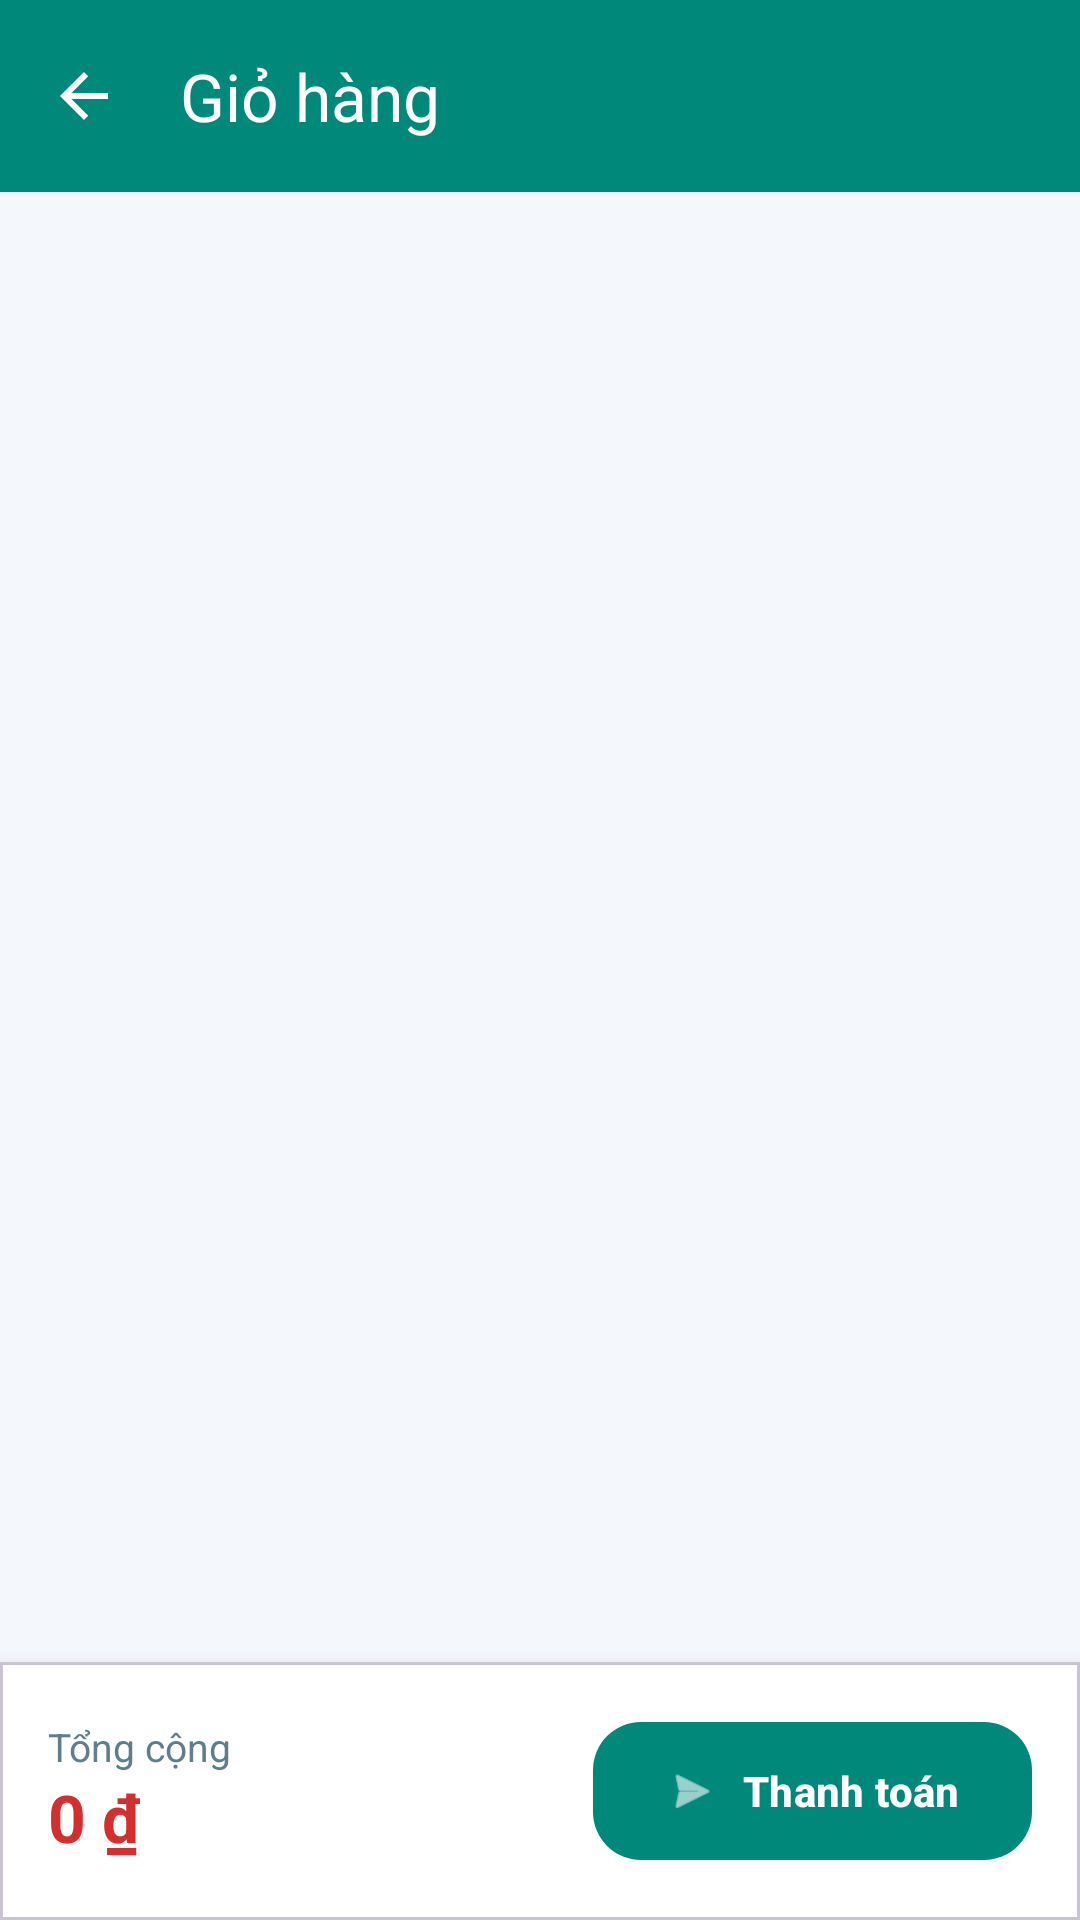

Reconstruct the res/layout file that produces this screen, plus the resources it refers to.
<!-- AndroidManifest.xml: activity theme Theme.K23411TApp.NoActionBar -->
<!-- res/layout/activity_store_cart.xml -->
<?xml version="1.0" encoding="utf-8"?>
<LinearLayout xmlns:android="http://schemas.android.com/apk/res/android"
    xmlns:app="http://schemas.android.com/apk/res-auto"
    android:layout_width="match_parent"
    android:layout_height="match_parent"
    android:orientation="vertical"
    android:background="#F4F7FB"
    android:fitsSystemWindows="true">

    <com.google.android.material.appbar.MaterialToolbar
        android:id="@+id/toolbarCart"
        android:layout_width="match_parent"
        android:layout_height="?attr/actionBarSize"
        android:background="#00897B"
        app:navigationIcon="@drawable/ic_store_back"
        app:title="Giỏ hàng"
        app:titleTextColor="#FFFFFF" />

    <TextView
        android:id="@+id/tvCartEmpty"
        android:layout_width="match_parent"
        android:layout_height="0dp"
        android:layout_weight="1"
        android:gravity="center"
        android:text="🛒\nGiỏ hàng đang trống"
        android:textColor="#9E9E9E"
        android:textSize="16sp"
        android:visibility="gone" />

    <ListView
        android:id="@+id/lvCart"
        android:layout_width="match_parent"
        android:layout_height="0dp"
        android:layout_weight="1"
        android:padding="10dp"
        android:divider="@null"
        android:dividerHeight="10dp"
        android:clipToPadding="false"
        android:scrollbars="none" />

    
    <com.google.android.material.card.MaterialCardView
        android:layout_width="match_parent"
        android:layout_height="wrap_content"
        app:cardCornerRadius="0dp"
        app:cardElevation="10dp"
        app:cardBackgroundColor="#FFFFFF">

        <LinearLayout
            android:layout_width="match_parent"
            android:layout_height="wrap_content"
            android:orientation="horizontal"
            android:gravity="center_vertical"
            android:padding="16dp">

            <LinearLayout
                android:layout_width="0dp"
                android:layout_height="wrap_content"
                android:layout_weight="1"
                android:orientation="vertical">

                <TextView
                    android:layout_width="wrap_content"
                    android:layout_height="wrap_content"
                    android:text="Tổng cộng"
                    android:textColor="#607D8B"
                    android:textSize="13sp" />

                <TextView
                    android:id="@+id/tvCartTotal"
                    android:layout_width="wrap_content"
                    android:layout_height="wrap_content"
                    android:text="0 ₫"
                    android:textColor="#D32F2F"
                    android:textSize="22sp"
                    android:textStyle="bold" />
            </LinearLayout>

            <com.google.android.material.button.MaterialButton
                android:id="@+id/btnCheckout"
                android:layout_width="wrap_content"
                android:layout_height="54dp"
                android:text="Thanh toán"
                android:textColor="#FFFFFF"
                android:textStyle="bold"
                app:backgroundTint="#00897B"
                app:cornerRadius="16dp"
                app:icon="@android:drawable/ic_menu_send"
                app:iconTint="#FFFFFF" />
        </LinearLayout>
    </com.google.android.material.card.MaterialCardView>

</LinearLayout>
<!-- resources referenced by this layout -->
<resources>
  <!-- drawable ic_store_back (drawable) -->
  <vector xmlns:android="http://schemas.android.com/apk/res/android"
      android:width="24dp"
      android:height="24dp"
      android:viewportWidth="24"
      android:viewportHeight="24"
      android:tint="#FFFFFF">
      <path
          android:fillColor="#000000"
          android:pathData="M20,11H7.83l5.59,-5.59L12,4l-8,8 8,8 1.41,-1.41L7.83,13H20v-2z" />
  </vector>
  <style name="Theme.K23411TApp.NoActionBar" parent="Theme.Material3.DayNight.NoActionBar">
          <item name="windowActionBar">false</item>
          <item name="windowNoTitle">true</item>
          <item name="colorPrimary">@color/light_blue_100</item>
          <item name="colorPrimaryContainer">@color/light_blue_100</item>
          <item name="colorOnPrimary">@color/black</item>
          <item name="android:statusBarColor">@color/light_blue_100</item>
          <item name="android:windowLightStatusBar">true</item>
      </style>
  <color name="light_blue_100">#B3E5FC</color>
  <color name="black">#FF000000</color>
</resources>
